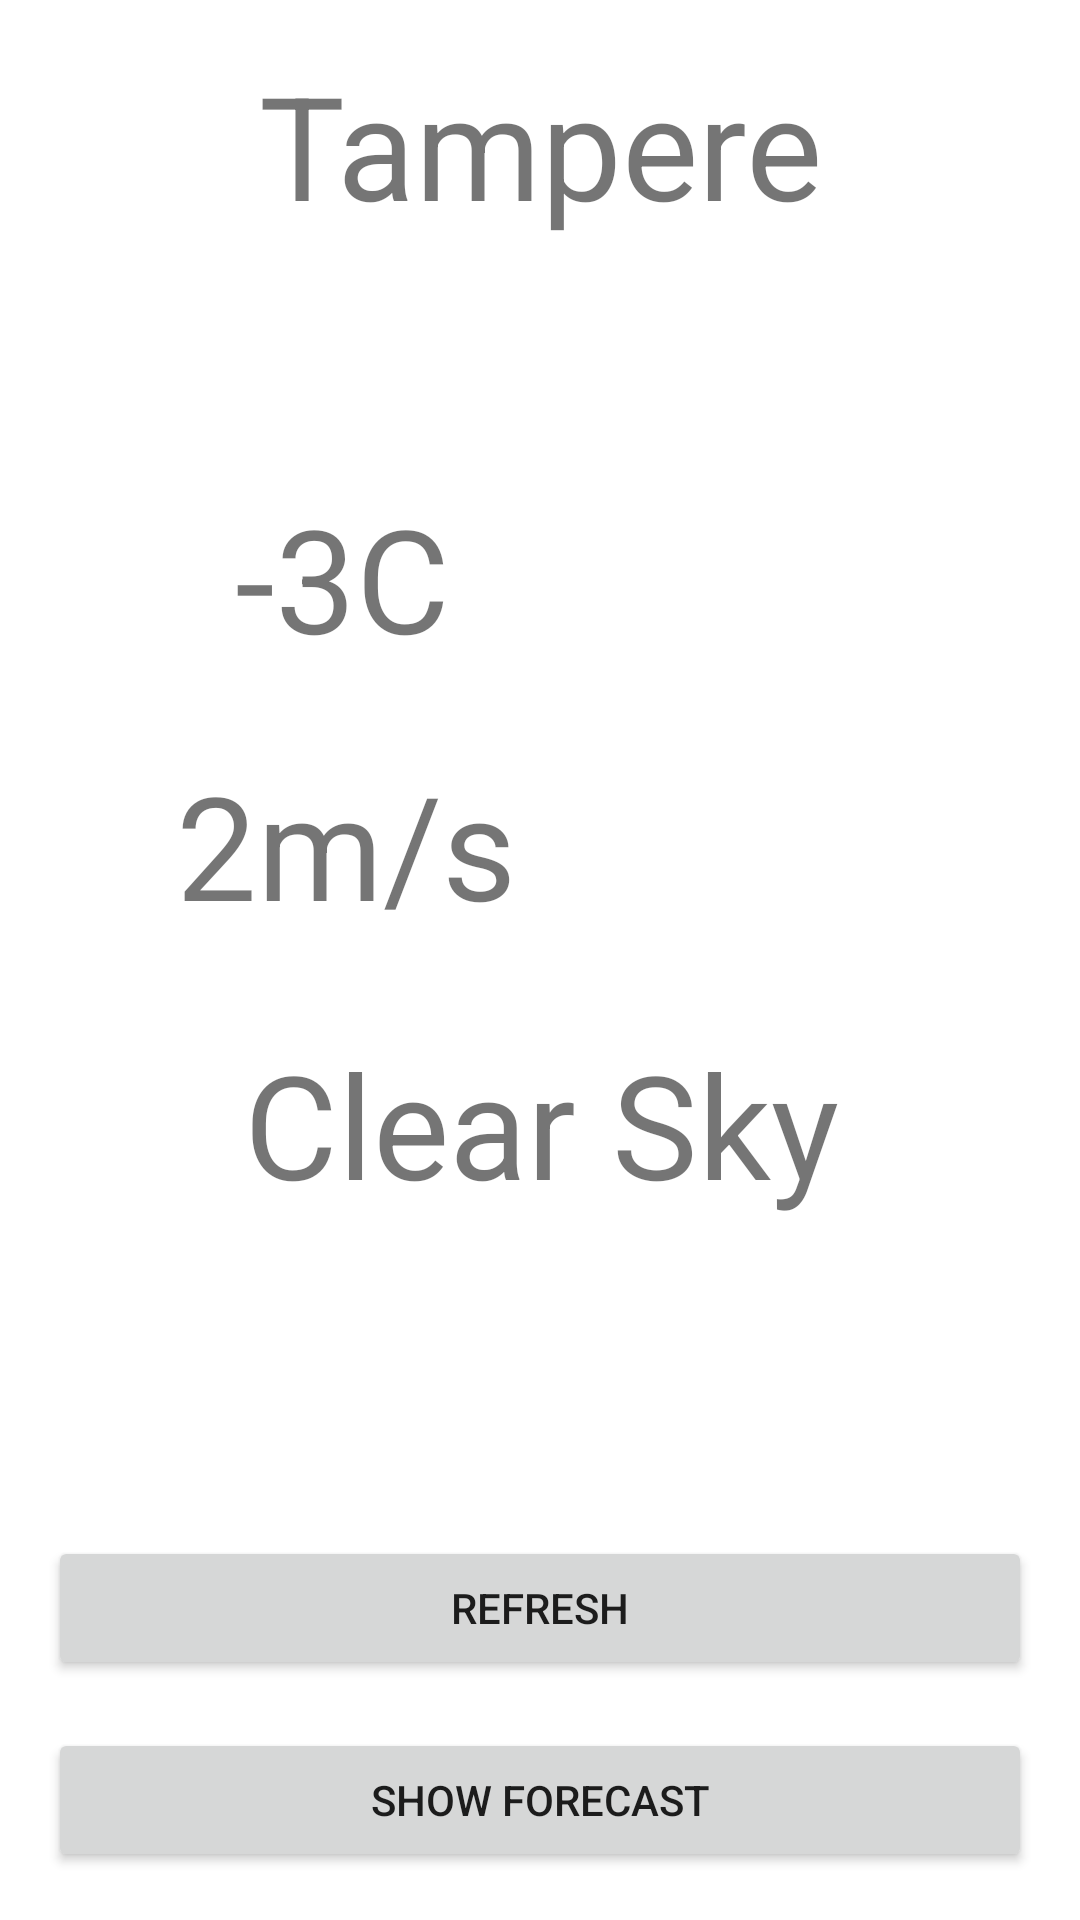

Produce the Android XML layout that renders to this screen, including the resource entries it uses.
<!-- AndroidManifest.xml: application theme Theme.WeatherApp2023 -->
<!-- res/layout/activity_main.xml -->
<?xml version="1.0" encoding="utf-8"?>
<androidx.constraintlayout.widget.ConstraintLayout xmlns:android="http://schemas.android.com/apk/res/android"
    xmlns:app="http://schemas.android.com/apk/res-auto"
    xmlns:tools="http://schemas.android.com/tools"
    android:id="@+id/HeaderText"
    android:layout_width="match_parent"
    android:layout_height="match_parent"
    android:textAlignment="center"
    tools:context=".MainActivity">

    <TextView
        android:id="@+id/HeaderTextView"
        android:layout_width="0dp"
        android:layout_height="wrap_content"
        android:layout_marginStart="16dp"
        android:layout_marginTop="16dp"
        android:layout_marginEnd="16dp"
        android:text="@string/tampere"
        android:textAlignment="center"
        android:textSize="48sp"
        app:layout_constraintEnd_toEndOf="parent"
        app:layout_constraintStart_toStartOf="parent"
        app:layout_constraintTop_toTopOf="parent" />

    <TextView
        android:id="@+id/textView"
        android:layout_width="196dp"
        android:layout_height="73dp"
        android:layout_marginStart="16dp"
        android:layout_marginTop="80dp"
        android:text="-3C"
        android:textAlignment="center"
        android:textSize="48sp"
        app:layout_constraintStart_toStartOf="parent"
        app:layout_constraintTop_toBottomOf="@+id/HeaderTextView" />

    <TextView
        android:id="@+id/textView3"
        android:layout_width="199dp"
        android:layout_height="77dp"
        android:layout_marginStart="16dp"
        android:layout_marginTop="16dp"
        android:text="2m/s"
        android:textAlignment="center"
        android:textSize="48sp"
        app:layout_constraintStart_toStartOf="parent"
        app:layout_constraintTop_toBottomOf="@+id/textView" />

    <TextView
        android:id="@+id/textView4"
        android:layout_width="373dp"
        android:layout_height="89dp"
        android:layout_marginStart="16dp"
        android:layout_marginTop="16dp"
        android:layout_marginEnd="16dp"
        android:text="@string/clear_sky"
        android:textAlignment="center"
        android:textSize="48sp"
        app:layout_constraintEnd_toEndOf="parent"
        app:layout_constraintStart_toStartOf="parent"
        app:layout_constraintTop_toBottomOf="@+id/textView3" />

    <ImageView
        android:id="@+id/imageView"
        android:layout_width="150sp"
        android:layout_height="150sp"
        android:layout_marginTop="80dp"
        android:layout_marginEnd="40dp"
        app:layout_constraintEnd_toEndOf="parent"
        app:layout_constraintTop_toBottomOf="@+id/HeaderTextView"
        tools:srcCompat="@tools:sample/avatars" />

    <Button
        android:id="@+id/button"
        android:layout_width="0dp"
        android:layout_height="wrap_content"
        android:layout_marginStart="16dp"
        android:layout_marginEnd="16dp"
        android:layout_marginBottom="16dp"
        android:onClick="openForecastActivity"
        android:text="@string/show_forecast"
        app:layout_constraintBottom_toBottomOf="parent"
        app:layout_constraintEnd_toEndOf="parent"
        app:layout_constraintStart_toStartOf="parent" />

    <Button
        android:id="@+id/button2"
        android:layout_width="0dp"
        android:layout_height="wrap_content"
        android:layout_marginStart="16dp"
        android:layout_marginEnd="16dp"
        android:layout_marginBottom="16dp"
        android:onClick="refreshData"
        android:text="@string/refresh"
        app:layout_constraintBottom_toTopOf="@+id/button"
        app:layout_constraintEnd_toEndOf="parent"
        app:layout_constraintStart_toStartOf="parent" />
</androidx.constraintlayout.widget.ConstraintLayout>
<!-- resources referenced by this layout -->
<resources>
  <string name="clear_sky">Clear Sky</string>
  <string name="refresh">refresh</string>
  <string name="show_forecast">Show Forecast</string>
  <string name="tampere">Tampere</string>
  <style name="Theme.WeatherApp2023" parent="Theme.MaterialComponents.DayNight.DarkActionBar">
          
          <item name="colorPrimary">@color/purple_500</item>
          <item name="colorPrimaryVariant">@color/purple_700</item>
          <item name="colorOnPrimary">@color/white</item>
          
          <item name="colorSecondary">@color/teal_200</item>
          <item name="colorSecondaryVariant">@color/teal_700</item>
          <item name="colorOnSecondary">@color/black</item>
          
          <item name="android:statusBarColor">?attr/colorPrimaryVariant</item>
          
      </style>
  <!-- not gathered from this repository: default colours our renderer supplied (Android Studio template values) -->
  <color name="purple_500">#FF6200EE</color>
  <color name="purple_700">#FF3700B3</color>
  <color name="teal_200">#FF03DAC5</color>
  <color name="teal_700">#FF018786</color>
  <color name="black">#FF000000</color>
  <color name="white">#FFFFFFFF</color>
</resources>
